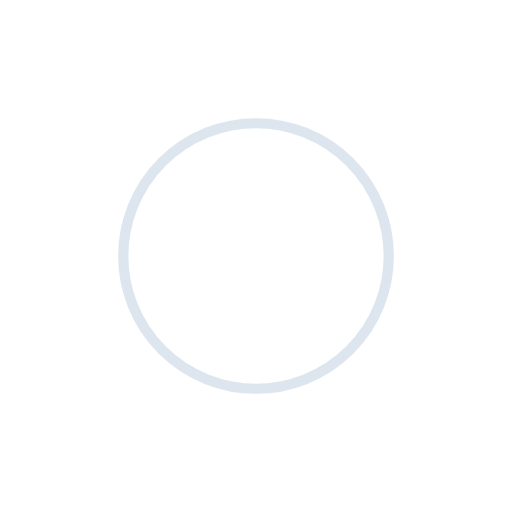
t = 0.00 s
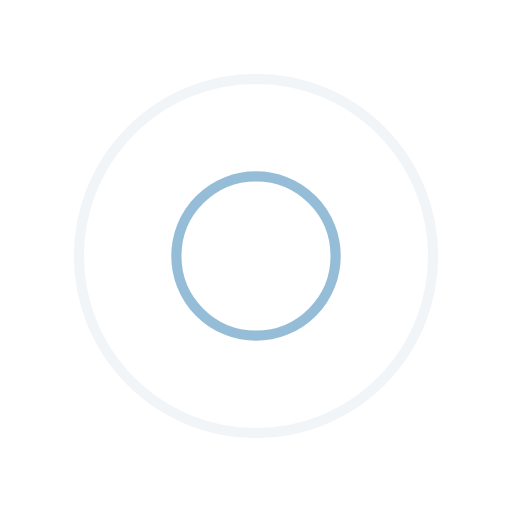
t = 0.25 s
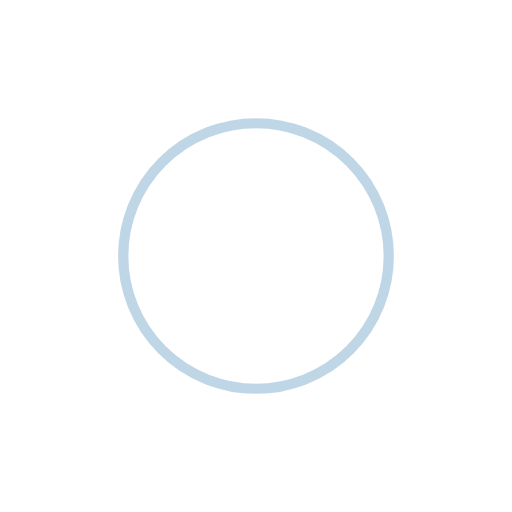
t = 0.50 s
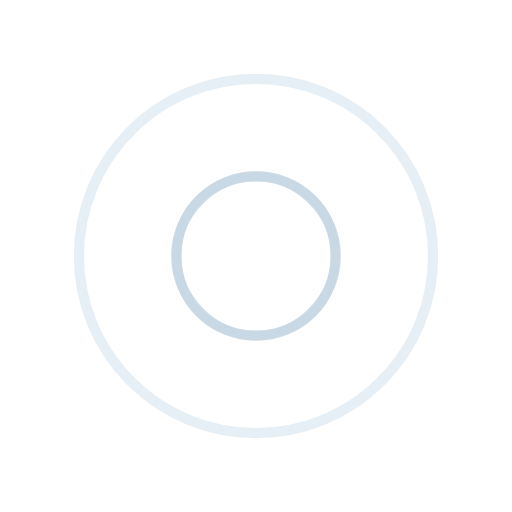
t = 0.75 s

The animated SVG that drew these frames (rendered in a browser with its animation timeline set to each time). Animation: 4 SMIL elements (animate=4); one cycle of 1.00 s, repeats indefinitely.

<?xml version="1.0" encoding="utf-8"?>
<svg xmlns="http://www.w3.org/2000/svg" xmlns:xlink="http://www.w3.org/1999/xlink" style="margin: auto; display: block; shape-rendering: auto;" width="200px" height="200px" viewBox="0 0 100 100" preserveAspectRatio="xMidYMid">
<circle cx="50" cy="50" r="0" fill="none" stroke="#7dadce" stroke-width="2">
  <animate attributeName="r" repeatCount="indefinite" dur="1s" values="0;40" keyTimes="0;1" keySplines="0 0.2 0.8 1" calcMode="spline" begin="0s"></animate>
  <animate attributeName="opacity" repeatCount="indefinite" dur="1s" values="1;0" keyTimes="0;1" keySplines="0.2 0 0.8 1" calcMode="spline" begin="0s"></animate>
</circle><circle cx="50" cy="50" r="0" fill="none" stroke="#bbcedd" stroke-width="2">
  <animate attributeName="r" repeatCount="indefinite" dur="1s" values="0;40" keyTimes="0;1" keySplines="0 0.2 0.8 1" calcMode="spline" begin="-0.5s"></animate>
  <animate attributeName="opacity" repeatCount="indefinite" dur="1s" values="1;0" keyTimes="0;1" keySplines="0.2 0 0.8 1" calcMode="spline" begin="-0.5s"></animate>
</circle>
<!-- [ldio] generated by https://loading.io/ --></svg>
